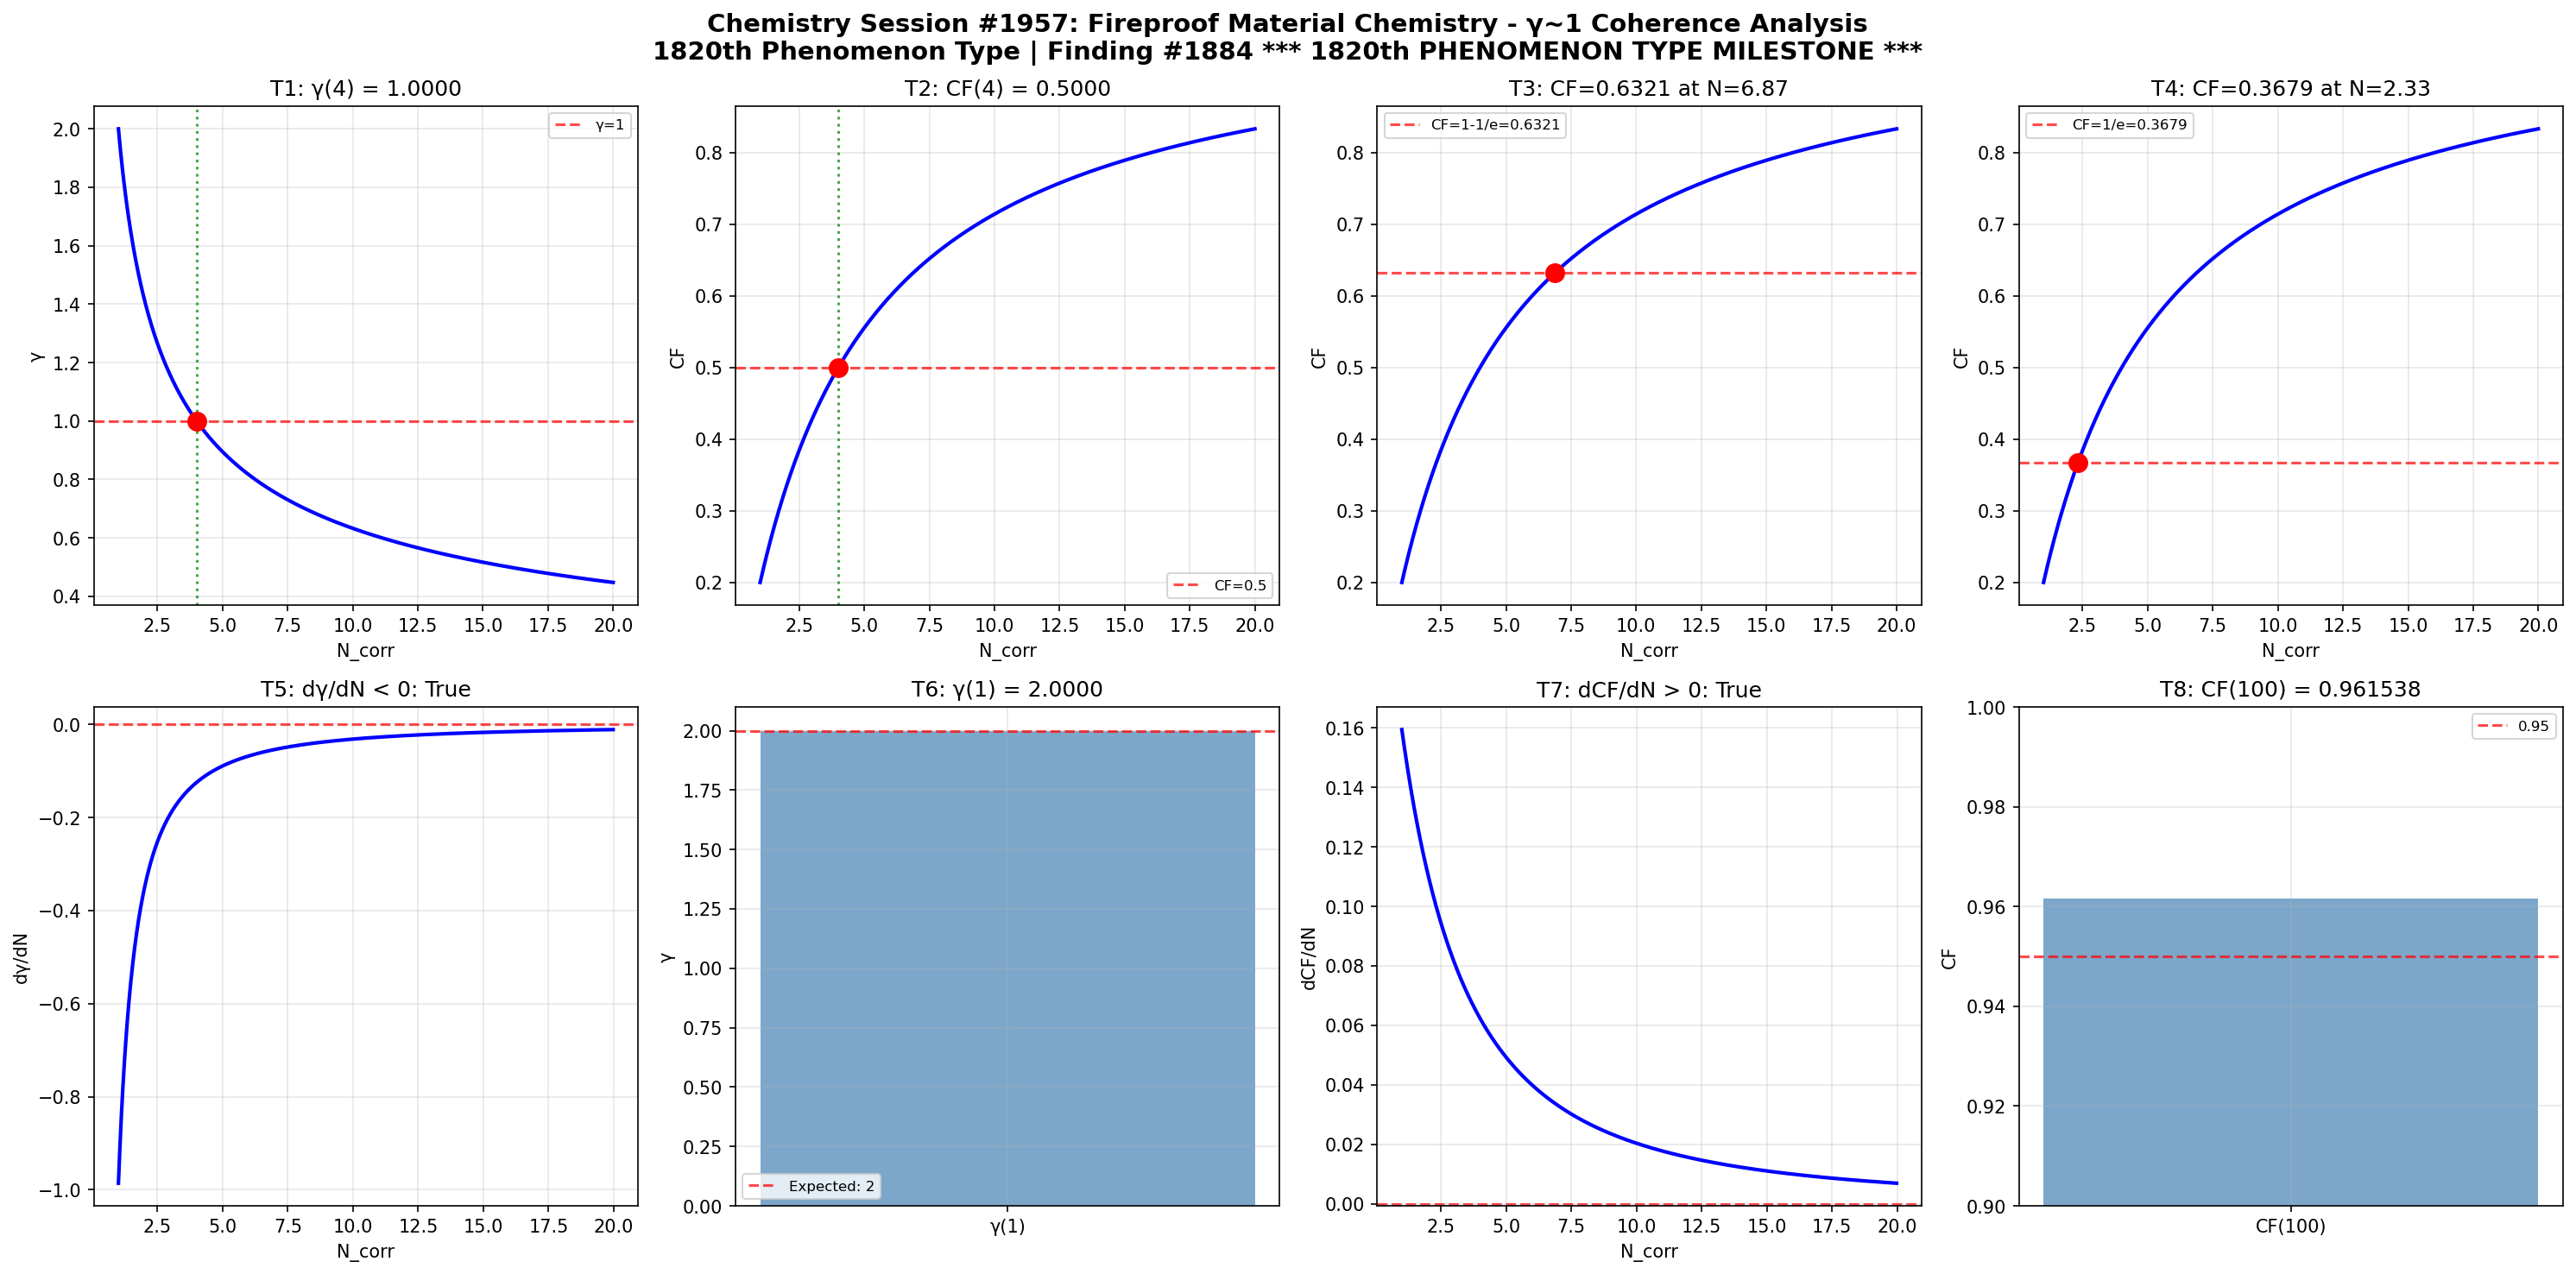

Here is the Python script that generated this plot:
import numpy as np
import matplotlib
matplotlib.use('Agg')
import matplotlib.pyplot as plt

def gamma(N_corr):
    return 2.0 / np.sqrt(N_corr)

def coherence_fraction(gamma_val):
    return 1.0 / (1.0 + gamma_val**2)

N_corr = np.linspace(1, 20, 1000)
g = gamma(N_corr)
cf = coherence_fraction(g)

fig, axes = plt.subplots(2, 4, figsize=(20, 10))
fig.suptitle('Chemistry Session #1957: Fireproof Material Chemistry - γ~1 Coherence Analysis\n1820th Phenomenon Type | Finding #1884 *** 1820th PHENOMENON TYPE MILESTONE ***', fontsize=14, fontweight='bold')

ax=axes[0,0]; g4=gamma(4); ax.axhline(y=1,color='r',ls='--',alpha=0.7,label='γ=1'); ax.plot(N_corr,g,'b-',lw=2); ax.axvline(x=4,color='g',ls=':',alpha=0.7); ax.plot(4,g4,'ro',ms=10); ax.set_xlabel('N_corr'); ax.set_ylabel('γ'); ax.set_title(f'T1: γ(4) = {g4:.4f}'); ax.legend(fontsize=8); ax.grid(True,alpha=0.3); t1=abs(g4-1.0)<1e-10

ax=axes[0,1]; cf4=coherence_fraction(gamma(4)); ax.plot(N_corr,cf,'b-',lw=2); ax.axhline(y=0.5,color='r',ls='--',alpha=0.7,label='CF=0.5'); ax.axvline(x=4,color='g',ls=':',alpha=0.7); ax.plot(4,cf4,'ro',ms=10); ax.set_xlabel('N_corr'); ax.set_ylabel('CF'); ax.set_title(f'T2: CF(4) = {cf4:.4f}'); ax.legend(fontsize=8); ax.grid(True,alpha=0.3); t2=abs(cf4-0.5)<1e-10

ax=axes[0,2]; tc3=1-1/np.e; Nc3=4.0/(1.0/tc3-1.0); cc3=coherence_fraction(gamma(Nc3)); ax.plot(N_corr,cf,'b-',lw=2); ax.axhline(y=tc3,color='r',ls='--',alpha=0.7,label=f'CF=1-1/e={tc3:.4f}'); ax.plot(Nc3,cc3,'ro',ms=10); ax.set_xlabel('N_corr'); ax.set_ylabel('CF'); ax.set_title(f'T3: CF={cc3:.4f} at N={Nc3:.2f}'); ax.legend(fontsize=8); ax.grid(True,alpha=0.3); t3=abs(cc3-tc3)<1e-10

ax=axes[0,3]; tc4=1.0/np.e; Nc4=4.0/(1.0/tc4-1.0); cc4=coherence_fraction(gamma(Nc4)); ax.plot(N_corr,cf,'b-',lw=2); ax.axhline(y=tc4,color='r',ls='--',alpha=0.7,label=f'CF=1/e={tc4:.4f}'); ax.plot(Nc4,cc4,'ro',ms=10); ax.set_xlabel('N_corr'); ax.set_ylabel('CF'); ax.set_title(f'T4: CF={cc4:.4f} at N={Nc4:.2f}'); ax.legend(fontsize=8); ax.grid(True,alpha=0.3); t4=abs(cc4-tc4)<1e-10

ax=axes[1,0]; dg=np.diff(g)/np.diff(N_corr); ax.plot(N_corr[:-1],dg,'b-',lw=2); ax.axhline(y=0,color='r',ls='--',alpha=0.7); ax.set_xlabel('N_corr'); ax.set_ylabel('dγ/dN'); ax.set_title(f'T5: dγ/dN < 0: {np.all(dg<0)}'); ax.grid(True,alpha=0.3); t5=bool(np.all(dg<0))

ax=axes[1,1]; g1=gamma(1); ax.bar(['γ(1)'],[g1],color='steelblue',alpha=0.7); ax.axhline(y=2,color='r',ls='--',alpha=0.7,label='Expected: 2'); ax.set_ylabel('γ'); ax.set_title(f'T6: γ(1) = {g1:.4f}'); ax.legend(fontsize=8); ax.grid(True,alpha=0.3); t6=abs(g1-2.0)<1e-10

ax=axes[1,2]; dc=np.diff(cf)/np.diff(N_corr); ax.plot(N_corr[:-1],dc,'b-',lw=2); ax.axhline(y=0,color='r',ls='--',alpha=0.7); ax.set_xlabel('N_corr'); ax.set_ylabel('dCF/dN'); ax.set_title(f'T7: dCF/dN > 0: {np.all(dc>0)}'); ax.grid(True,alpha=0.3); t7=bool(np.all(dc>0))

ax=axes[1,3]; cf100=coherence_fraction(gamma(100)); ax.bar(['CF(100)'],[cf100],color='steelblue',alpha=0.7); ax.axhline(y=0.95,color='r',ls='--',alpha=0.7,label='0.95'); ax.set_ylim(0.9,1.0); ax.set_ylabel('CF'); ax.set_title(f'T8: CF(100) = {cf100:.6f}'); ax.legend(fontsize=8); ax.grid(True,alpha=0.3); t8=cf100>0.95

plt.tight_layout(); plt.savefig('/mnt/c/exe/projects/ai-agents/Synchronism/simulations/chemistry/fireproof_material_chemistry_coherence.png', dpi=150, bbox_inches='tight'); plt.close()
results=[t1,t2,t3,t4,t5,t6,t7,t8]
print(f"Session #1957 Fireproof Material Chemistry: {sum(results)}/8 validated")
print(f"  T1:{t1} T2:{t2} T3:{t3} T4:{t4} T5:{t5} T6:{t6} T7:{t7} T8:{t8}")
